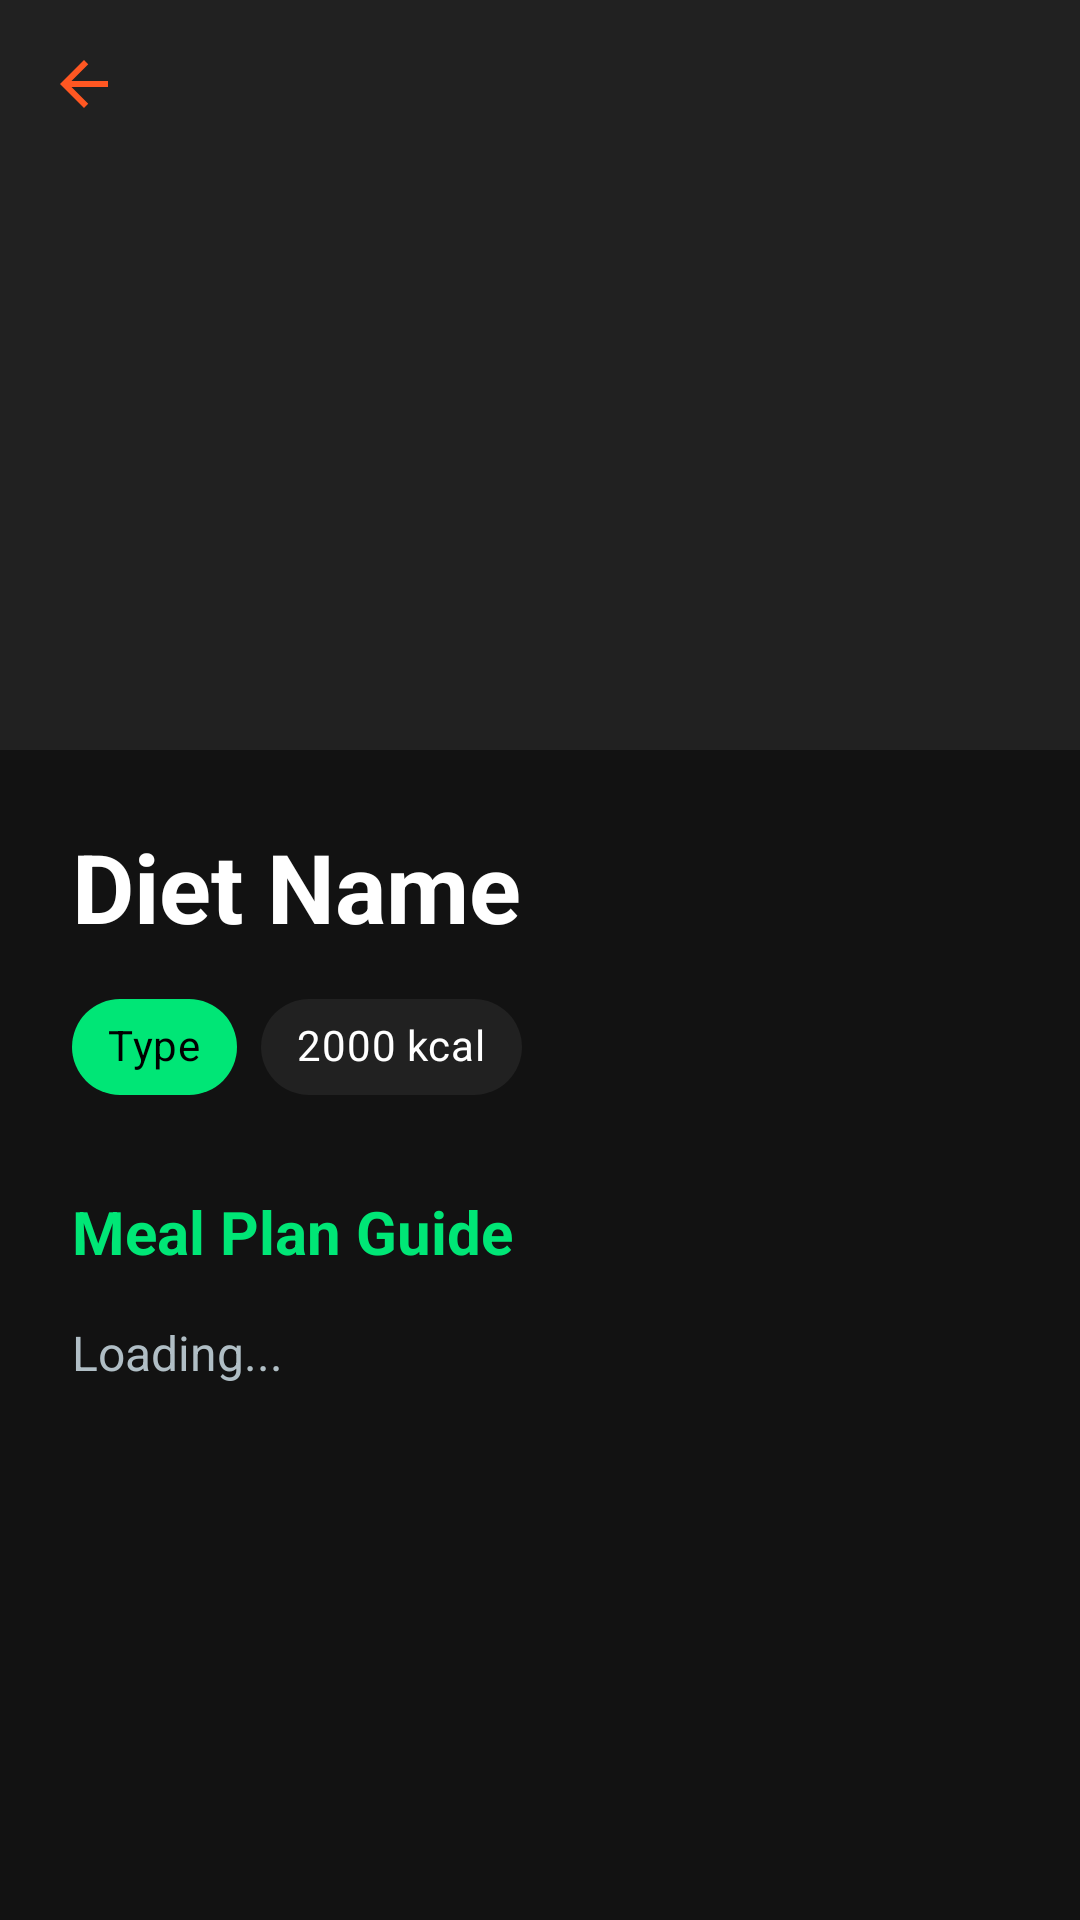

Produce the Android XML layout that renders to this screen, including the resource entries it uses.
<!-- AndroidManifest.xml: application theme Theme.Gymrat -->
<!-- res/layout/fragment_diet_detail.xml -->
<?xml version="1.0" encoding="utf-8"?>
<androidx.coordinatorlayout.widget.CoordinatorLayout
    xmlns:android="http://schemas.android.com/apk/res/android"
    xmlns:app="http://schemas.android.com/apk/res-auto"
    android:layout_width="match_parent"
    android:layout_height="match_parent"
    android:background="@color/gym_background">

    <com.google.android.material.appbar.AppBarLayout
        android:layout_width="match_parent"
        android:layout_height="250dp"
        android:background="@color/gym_background">

        <com.google.android.material.appbar.CollapsingToolbarLayout
            android:layout_width="match_parent"
            android:layout_height="match_parent"
            app:contentScrim="@color/gym_accent"
            app:layout_scrollFlags="scroll|exitUntilCollapsed">

            <ImageView
                android:id="@+id/ivDetailImage"
                android:layout_width="match_parent"
                android:layout_height="match_parent"
                android:scaleType="centerCrop"
                android:src="@color/gym_secondary"
                app:layout_collapseMode="parallax" />

            <androidx.appcompat.widget.Toolbar
                android:id="@+id/toolbar"
                android:layout_width="match_parent"
                android:layout_height="?attr/actionBarSize"
                app:layout_collapseMode="pin"
                app:navigationIcon="@drawable/ic_arrow_back" />
        </com.google.android.material.appbar.CollapsingToolbarLayout>
    </com.google.android.material.appbar.AppBarLayout>

    <androidx.core.widget.NestedScrollView
        android:layout_width="match_parent"
        android:layout_height="match_parent"
        app:layout_behavior="@string/appbar_scrolling_view_behavior">

        <LinearLayout
            android:layout_width="match_parent"
            android:layout_height="wrap_content"
            android:orientation="vertical"
            android:padding="24dp">

            <TextView
                android:id="@+id/tvDetailTitle"
                android:layout_width="wrap_content"
                android:layout_height="wrap_content"
                android:text="Diet Name"
                android:textColor="@color/white"
                android:textSize="32sp"
                android:textStyle="bold" />

            <LinearLayout
                android:layout_width="match_parent"
                android:layout_height="wrap_content"
                android:orientation="horizontal"
                android:layout_marginTop="8dp">

                <com.google.android.material.chip.Chip
                    android:id="@+id/chipType"
                    android:layout_width="wrap_content"
                    android:layout_height="wrap_content"
                    android:text="Type"
                    android:textColor="@color/black"
                    app:chipBackgroundColor="@color/gym_accent"/>

                <com.google.android.material.chip.Chip
                    android:id="@+id/chipCalories"
                    android:layout_width="wrap_content"
                    android:layout_height="wrap_content"
                    android:layout_marginStart="8dp"
                    android:text="2000 kcal"
                    android:textColor="@color/white"
                    app:chipBackgroundColor="@color/gym_secondary"/>
            </LinearLayout>

            <TextView
                android:layout_width="wrap_content"
                android:layout_height="wrap_content"
                android:text="Meal Plan Guide"
                android:textColor="@color/gym_accent"
                android:textSize="20sp"
                android:textStyle="bold"
                android:layout_marginTop="24dp" />

            <TextView
                android:id="@+id/tvDetailDescription"
                android:layout_width="match_parent"
                android:layout_height="wrap_content"
                android:layout_marginTop="16dp"
                android:lineSpacingExtra="4dp"
                android:text="Loading..."
                android:textColor="@color/text_secondary"
                android:textSize="16sp" />

        </LinearLayout>
    </androidx.core.widget.NestedScrollView>
</androidx.coordinatorlayout.widget.CoordinatorLayout>
<!-- resources referenced by this layout -->
<resources>
  <color name="black">#FF000000</color>
  <color name="gym_accent">#00E676</color>
  <color name="gym_background">#121212</color>
  <color name="gym_secondary">#212121</color>
  <color name="text_secondary">#B0BEC5</color>
  <color name="white">#FFFFFFFF</color>
  <!-- drawable ic_arrow_back (drawable) -->
  <vector xmlns:android="http://schemas.android.com/apk/res/android"
      android:width="24dp"
      android:height="24dp"
      android:viewportWidth="24.0"
      android:viewportHeight="24.0">
      <path
          android:fillColor="@color/gym_primary"
          android:pathData="M20,11H7.83l5.59,-5.59L12,4l-8,8 8,8 1.41,-1.41L7.83,13H20v-2z"/>
  </vector>
  <style name="Theme.Gymrat" parent="Theme.MaterialComponents.DayNight.NoActionBar">
          <item name="colorPrimary">@color/gym_primary</item>
          <item name="colorPrimaryVariant">@color/gym_primary</item>
          <item name="colorOnPrimary">@color/white</item>
  
          <item name="colorSecondary">@color/gym_secondary</item>
          <item name="colorOnSecondary">@color/white</item>
  
          <item name="android:statusBarColor">@color/gym_background</item>
          <item name="android:windowLightStatusBar">false</item>
      </style>
  <color name="gym_primary">#FF5722</color>
</resources>
